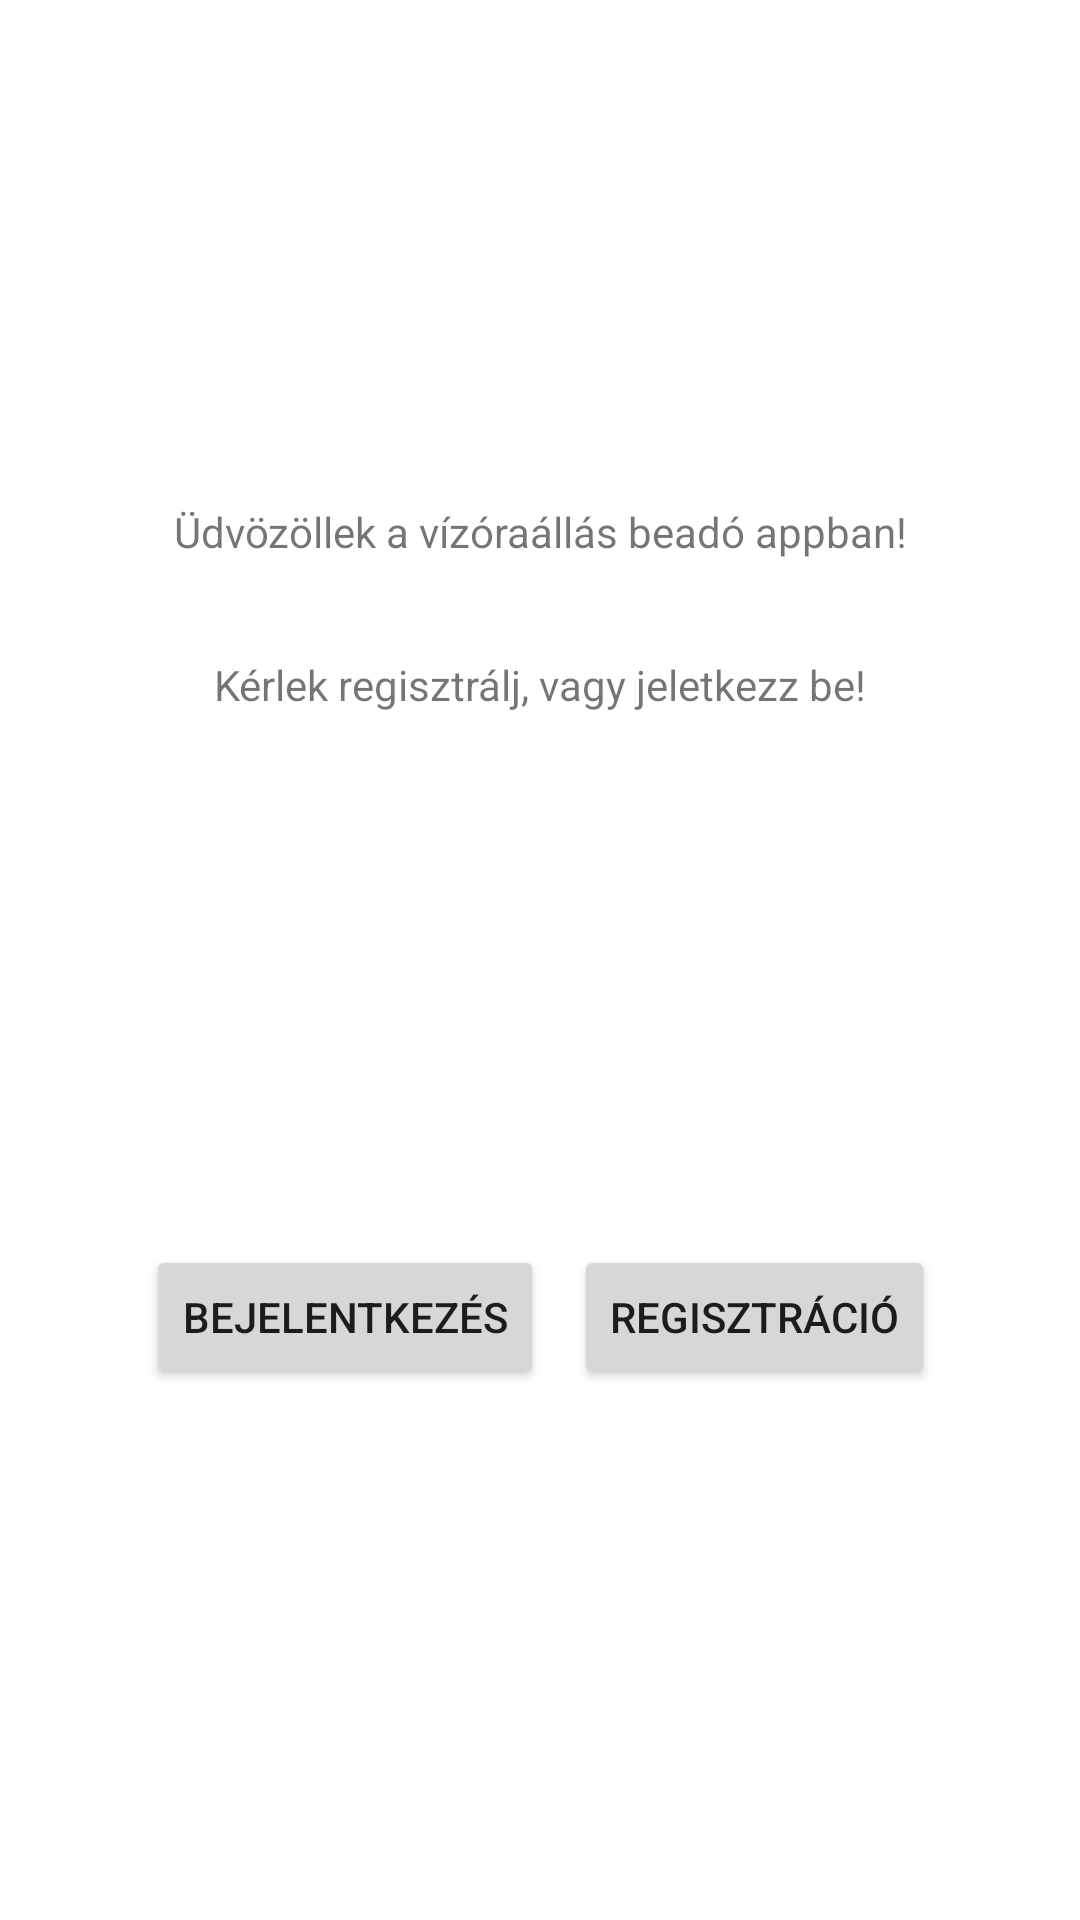

Reconstruct the res/layout file that produces this screen, plus the resources it refers to.
<!-- AndroidManifest.xml: application theme Theme.Mobilvizora -->
<!-- res/layout/activity_main.xml -->
<?xml version="1.0" encoding="utf-8"?>
<androidx.constraintlayout.widget.ConstraintLayout xmlns:android="http://schemas.android.com/apk/res/android"
    xmlns:app="http://schemas.android.com/apk/res-auto"
    xmlns:tools="http://schemas.android.com/tools"
    android:layout_width="match_parent"
    android:layout_height="match_parent"
    tools:context=".MainActivity">

    <TextView
        android:id="@+id/textView2"
        android:layout_width="wrap_content"
        android:layout_height="wrap_content"
        android:text="Üdvözöllek a vízóraállás beadó appban!"
        app:layout_constraintBottom_toBottomOf="parent"
        app:layout_constraintLeft_toLeftOf="parent"
        app:layout_constraintRight_toRightOf="parent"
        app:layout_constraintTop_toTopOf="parent"
        app:layout_constraintVertical_bias="0.26999998" />

    <TextView
        android:id="@+id/textView"
        android:layout_width="wrap_content"
        android:layout_height="wrap_content"
        android:layout_marginTop="32dp"
        android:text="Kérlek regisztrálj, vagy jeletkezz be!"
        app:layout_constraintEnd_toEndOf="parent"
        app:layout_constraintStart_toStartOf="parent"
        app:layout_constraintTop_toBottomOf="@+id/textView2" />

    <LinearLayout
        android:id="@+id/linearLayout"
        android:layout_width="wrap_content"
        android:layout_height="wrap_content"
        android:orientation="horizontal"
        android:visibility="visible"
        app:layout_constraintBottom_toBottomOf="parent"
        app:layout_constraintEnd_toEndOf="parent"
        app:layout_constraintStart_toStartOf="parent"
        app:layout_constraintTop_toBottomOf="@+id/textView">

        <Button
            android:id="@+id/loginButton"
            android:layout_width="wrap_content"
            android:layout_height="wrap_content"
            android:layout_weight="1"
            android:onClick="login"
            android:text="@string/login" />

        <Button
            android:id="@+id/registerButton"
            android:layout_width="wrap_content"
            android:layout_height="wrap_content"
            android:layout_marginStart="10dp"
            android:layout_weight="1"
            android:onClick="register"
            android:text="@string/register"
            android:visibility="visible" />
    </LinearLayout>

</androidx.constraintlayout.widget.ConstraintLayout>
<!-- resources referenced by this layout -->
<resources>
  <string name="login">Bejelentkezés</string>
  <string name="register">Regisztráció</string>
  <style name="Theme.Mobilvizora" parent="Theme.MaterialComponents.DayNight.DarkActionBar">
          
          <item name="colorPrimary">@color/purple_500</item>
          <item name="colorPrimaryVariant">@color/purple_700</item>
          <item name="colorOnPrimary">@color/white</item>
          
          <item name="colorSecondary">@color/teal_200</item>
          <item name="colorSecondaryVariant">@color/teal_700</item>
          <item name="colorOnSecondary">@color/black</item>
          
          <item name="android:statusBarColor" tools:targetApi="l">?attr/colorPrimaryVariant</item>
          
      </style>
  <!-- not gathered from this repository: default colours our renderer supplied (Android Studio template values) -->
  <color name="purple_500">#FF6200EE</color>
  <color name="purple_700">#FF3700B3</color>
  <color name="teal_200">#FF03DAC5</color>
  <color name="teal_700">#FF018786</color>
  <color name="black">#FF000000</color>
  <color name="white">#FFFFFFFF</color>
</resources>
